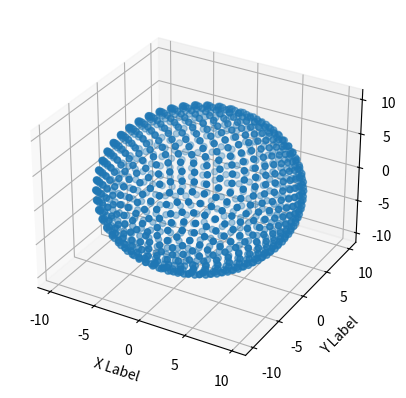

Reproduce this figure in Python. (Note: this script raises an exception after producing the figure.)
""" Sampling algorithms to use for generating random scenes """

import math
import random
from typing import Tuple
import numpy as np
import matplotlib.pyplot as plt


def sphere_uniform(n_samples: int = 100, r_factor: float = 10.0, seed: int = 42) -> list:
    """ Returns a list of random points sampled on the unit sphere.
    
        Args:
            n_samples (int): Number of points to sample.
            r_factor (float): Radius factor to control the distance of objects to the sphere center.
    """
    np.random.seed(seed)
    random.seed(seed)
    points = []
    for i in range(n_samples):
        phi = random.uniform(0, 2 * math.pi)
        costheta = random.uniform(-1, 1)
        u = random.uniform(0, 1)
        theta = math.acos(costheta)
        r = r_factor * u**(1. / 3.)
        x = r * math.sin(theta) * math.cos(phi)
        y = r * math.sin(theta) * math.sin(phi)
        z = r * math.cos(theta)
        points.append([x, y, z])
    return points

def sphere_equidistant(n_samples: int = 100, r_factor=1.0, seed: int = 42) -> list:
    """Returns a list of regularly samples points on the unit sphere using fibonacci lattice / golden spiral
    Args:
        n_samples (int): Number of points to sample.. Defaults to 100.
        r_factor (float): Radius factor to control the distance of objects to the sphere center.
    Returns:
        list: list of samples points
    """
    np.random.seed(seed)
    random.seed(seed)
    points = []
    # golden angle 3d
    phi = math.pi * (3. - math.sqrt(5.))
    for i in range(n_samples):
        # y goes from 1 to -1
        y = 1 - (i / float(n_samples - 1)) * 2  * r_factor
        # radius at y
        radius = math.sqrt(1 - y * y) 
         # golden angle increment
        theta = phi * i
        x = math.cos(theta) * radius * r_factor
        z = math.sin(theta) * radius * r_factor
        points.append((x, y, z))
    return points


def range_uniform(
        n_samples: int = 100,
        xrange: Tuple[float, float] = (-1.0, 1.0),
        yrange: Tuple[float, float] = (-1.0, 1.0),
        zrange: Tuple[float, float] = (-1.0, 1.0),
        seed: int = 42,
) -> 'np.ndarray':
    """ Return an array of points sampled on given ranges for each coordinate. 

        Args:
            n_samples (int): Number of samples
            xrange (Tuple): min and max value for axis
            yrange (Tuple): min and max value for axis
            zrange (Tuple): min and max value for axis
    """
    np.random.seed(seed)
    random.seed(seed)
    randx = np.random.uniform(low=xrange[0], high=xrange[1], size=(n_samples, 1))
    randy = np.random.uniform(low=yrange[0], high=yrange[1], size=(n_samples, 1))
    randz = np.random.uniform(low=zrange[0], high=zrange[1], size=(n_samples, 1))

    points = np.concatenate((randx, randy, randz), axis=1)
    return points


def visualize_points(points):
    print(f'Visualizing {len(points)} points')
    _points = np.array(points) * 10
    x, y, z = _points[:, 0], _points[:, 1], _points[:, 2]
    fig = plt.figure()
    ax = fig.add_subplot(projection='3d')
    ax.scatter(x, y, z, marker='o')
    ax.set_xlabel('X Label')
    ax.set_ylabel('Y Label')
    ax.set_zlabel('Z Label')
    plt.savefig("./preprocessing/utils/sampling.png")

if __name__ == "__main__":
    points = sphere_equidistant(n_samples=1000, r_factor=1, seed=42)
    visualize_points(points)